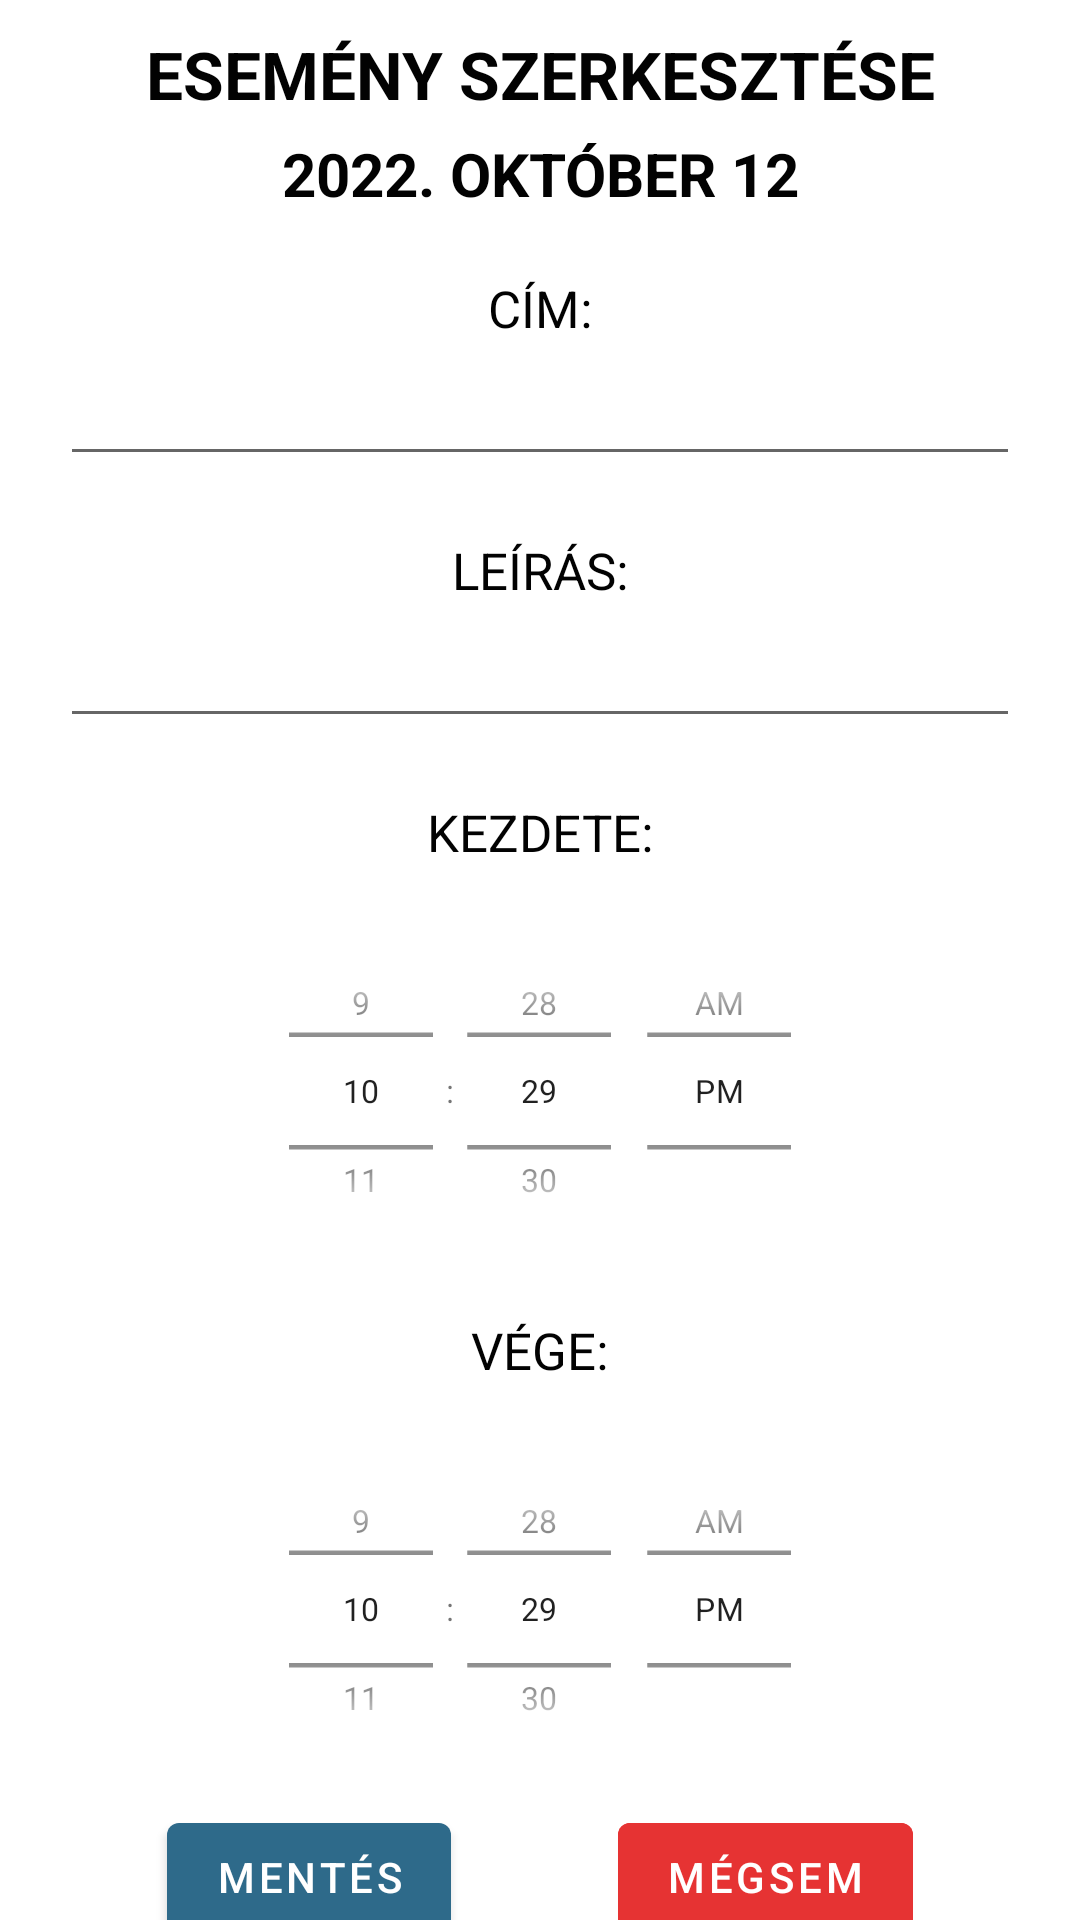

Android layout source for this screen:
<!-- AndroidManifest.xml: application theme Theme.MoonCalendar -->
<!-- res/layout/activity_edit_event.xml -->
<?xml version="1.0" encoding="utf-8"?>
<androidx.constraintlayout.widget.ConstraintLayout xmlns:android="http://schemas.android.com/apk/res/android"
    xmlns:app="http://schemas.android.com/apk/res-auto"
    xmlns:tools="http://schemas.android.com/tools"
    android:layout_width="match_parent"
    android:layout_height="match_parent"
    tools:context=".EditEventActivity">

    <TextView
        android:id="@+id/edit_event_title"
        android:text="Esemény szerkesztése"
        android:textSize="22sp"
        android:textAllCaps="true"
        android:textStyle="bold"
        android:layout_marginTop="10sp"
        android:layout_marginLeft="10sp"
        android:layout_marginRight="10sp"
        android:layout_marginBottom="5sp"
        android:gravity="center"
        app:layout_constraintTop_toTopOf="parent"
        app:layout_constraintStart_toStartOf="parent"
        app:layout_constraintEnd_toEndOf="parent"
        app:layout_constraintBottom_toTopOf="@id/edit_event_title_date"
        android:textColor="@color/basic_text"
        android:layout_width="match_parent"
        android:layout_height="wrap_content">
    </TextView>

    <TextView
        android:id="@+id/edit_event_title_date"
        android:text="2022. október 12"
        android:textColor="@color/basic_text"
        android:textSize="20sp"
        android:textAllCaps="true"
        android:textStyle="bold"
        android:layout_marginTop="5sp"
        android:layout_marginLeft="10sp"
        android:layout_marginRight="10sp"
        android:layout_marginBottom="10sp"
        android:gravity="center"
        app:layout_constraintTop_toBottomOf="@id/edit_event_title"
        app:layout_constraintStart_toStartOf="parent"
        app:layout_constraintEnd_toEndOf="parent"
        android:layout_width="match_parent"
        android:layout_height="wrap_content">
    </TextView>

    <LinearLayout
        android:id="@+id/form"
        android:scrollbars="vertical"
        app:layout_constraintTop_toBottomOf="@id/edit_event_title_date"
        app:layout_constraintStart_toStartOf="parent"
        app:layout_constraintEnd_toEndOf="parent"
        android:orientation="vertical"
        android:layout_width="match_parent"
        android:layout_height="wrap_content">

        <LinearLayout
            android:layout_marginTop="20sp"
            android:gravity="center"
            android:orientation="vertical"
            android:layout_width="match_parent"
            android:layout_height="wrap_content">

            <TextView
                android:text="Cím:"
                style="@style/form_text"
                android:layout_width="wrap_content"
                android:layout_height="wrap_content">
            </TextView>

            <EditText
                android:id="@+id/title_input"
                android:textAppearance="@style/form_input"
                style="@style/form_input"
                android:layout_width="match_parent"
                android:layout_height="wrap_content">
            </EditText>

        </LinearLayout>

        <LinearLayout
            android:layout_marginTop="20sp"
            android:gravity="center"
            android:orientation="vertical"
            android:layout_width="match_parent"
            android:layout_height="wrap_content">

            <TextView
                android:text="Leírás:"
                style="@style/form_text"
                android:layout_width="wrap_content"
                android:layout_height="wrap_content">
            </TextView>

            <EditText
                android:id="@+id/desc_input"
                android:textAppearance="@style/form_input"
                style="@style/form_input"
                android:layout_width="match_parent"
                android:layout_height="wrap_content">
            </EditText>

        </LinearLayout>

        <LinearLayout
            android:layout_marginTop="20sp"
            android:gravity="center"
            android:orientation="vertical"
            android:layout_width="match_parent"
            android:layout_height="wrap_content">

            <TextView
                android:text="Kezdete:"
                style="@style/form_text"
                android:layout_marginBottom="0sp"
                android:layout_width="wrap_content"
                android:layout_height="wrap_content">
            </TextView>

            <TimePicker
                android:id="@+id/start_time"
                android:scaleY="0.75"
                android:scaleX="0.75"
                android:timePickerMode="spinner"
                android:layout_width="match_parent"
                android:layout_height="150sp"
                >
            </TimePicker>

        </LinearLayout>

        <LinearLayout
            android:layout_marginTop="0sp"
            android:gravity="center"
            android:orientation="vertical"
            android:layout_width="match_parent"
            android:layout_height="wrap_content">

            <TextView
                android:text="Vége:"
                style="@style/form_text"
                android:layout_marginBottom="0sp"
                android:layout_width="wrap_content"
                android:layout_height="wrap_content">
            </TextView>

            <TimePicker
                android:id="@+id/end_time"
                android:scaleY="0.75"
                android:scaleX="0.75"
                android:timePickerMode="spinner"
                android:layout_width="match_parent"
                android:layout_height="150sp">
            </TimePicker>

        </LinearLayout>
    </LinearLayout>

    <Button
        android:id="@+id/save_btn"
        android:text="@string/save_event_btn"
        app:layout_constraintTop_toBottomOf="@id/form"
        app:layout_constraintStart_toStartOf="parent"
        app:layout_constraintEnd_toStartOf="@id/cancel_btn"
        app:layout_constraintBottom_toBottomOf="parent"
        android:layout_width="wrap_content"
        android:layout_height="wrap_content">
    </Button>

    <Button
        android:id="@+id/cancel_btn"
        android:text="@string/cancel_event_btn"
        style="@style/btn_danger"
        app:layout_constraintTop_toBottomOf="@id/form"
        app:layout_constraintStart_toEndOf="@id/save_btn"
        app:layout_constraintEnd_toEndOf="parent"
        app:layout_constraintBottom_toBottomOf="parent"
        android:layout_width="wrap_content"
        android:layout_height="wrap_content">
    </Button>

</androidx.constraintlayout.widget.ConstraintLayout>
<!-- resources referenced by this layout -->
<resources>
  <color name="basic_text">#020202</color>
  <string name="cancel_event_btn">Mégsem</string>
  <string name="save_event_btn">Mentés</string>
  <style name="btn_danger">
          <item name="android:backgroundTint">@color/red</item>
      </style>
  <style name="form_input">
          <item name="android:textSize">17sp</item>
          <item name="android:layout_marginLeft">20sp</item>
          <item name="android:layout_marginRight">20sp</item>
          <item name="android:layout_marginTop">5sp</item>
          <item name="android:layout_marginBottom">0sp</item>
      </style>
  <style name="form_text">
          <item name="android:textSize">17sp</item>
          <item name="android:textAllCaps">true</item>
          <item name="android:textColor">@color/basic_text</item>
          <item name="android:layout_marginLeft">0sp</item>
          <item name="android:layout_marginRight">0sp</item>
          <item name="android:layout_marginTop">0sp</item>
          <item name="android:layout_marginBottom">0sp</item>
      </style>
  <style name="Theme.MoonCalendar" parent="Theme.MaterialComponents.DayNight.DarkActionBar">
          
          <item name="colorPrimary">@color/main_500</item>
          <item name="colorPrimaryVariant">@color/main_700</item>
          <item name="colorOnPrimary">@color/white</item>
          
          <item name="colorSecondary">@color/secondary_200</item>
          <item name="colorSecondaryVariant">@color/secondary_700</item>
          <item name="colorOnSecondary">@color/black</item>
          
          <item name="android:statusBarColor">?attr/colorPrimaryVariant</item>
          
      </style>
  <color name="red">#E63333</color>
  <color name="main_500">#2E6A8A</color>
  <color name="main_700">#23516A</color>
  <color name="white">#FFFFFFFF</color>
  <color name="secondary_200">#C5734D</color>
  <color name="secondary_700">#573322</color>
  <color name="black">#FF000000</color>
</resources>
